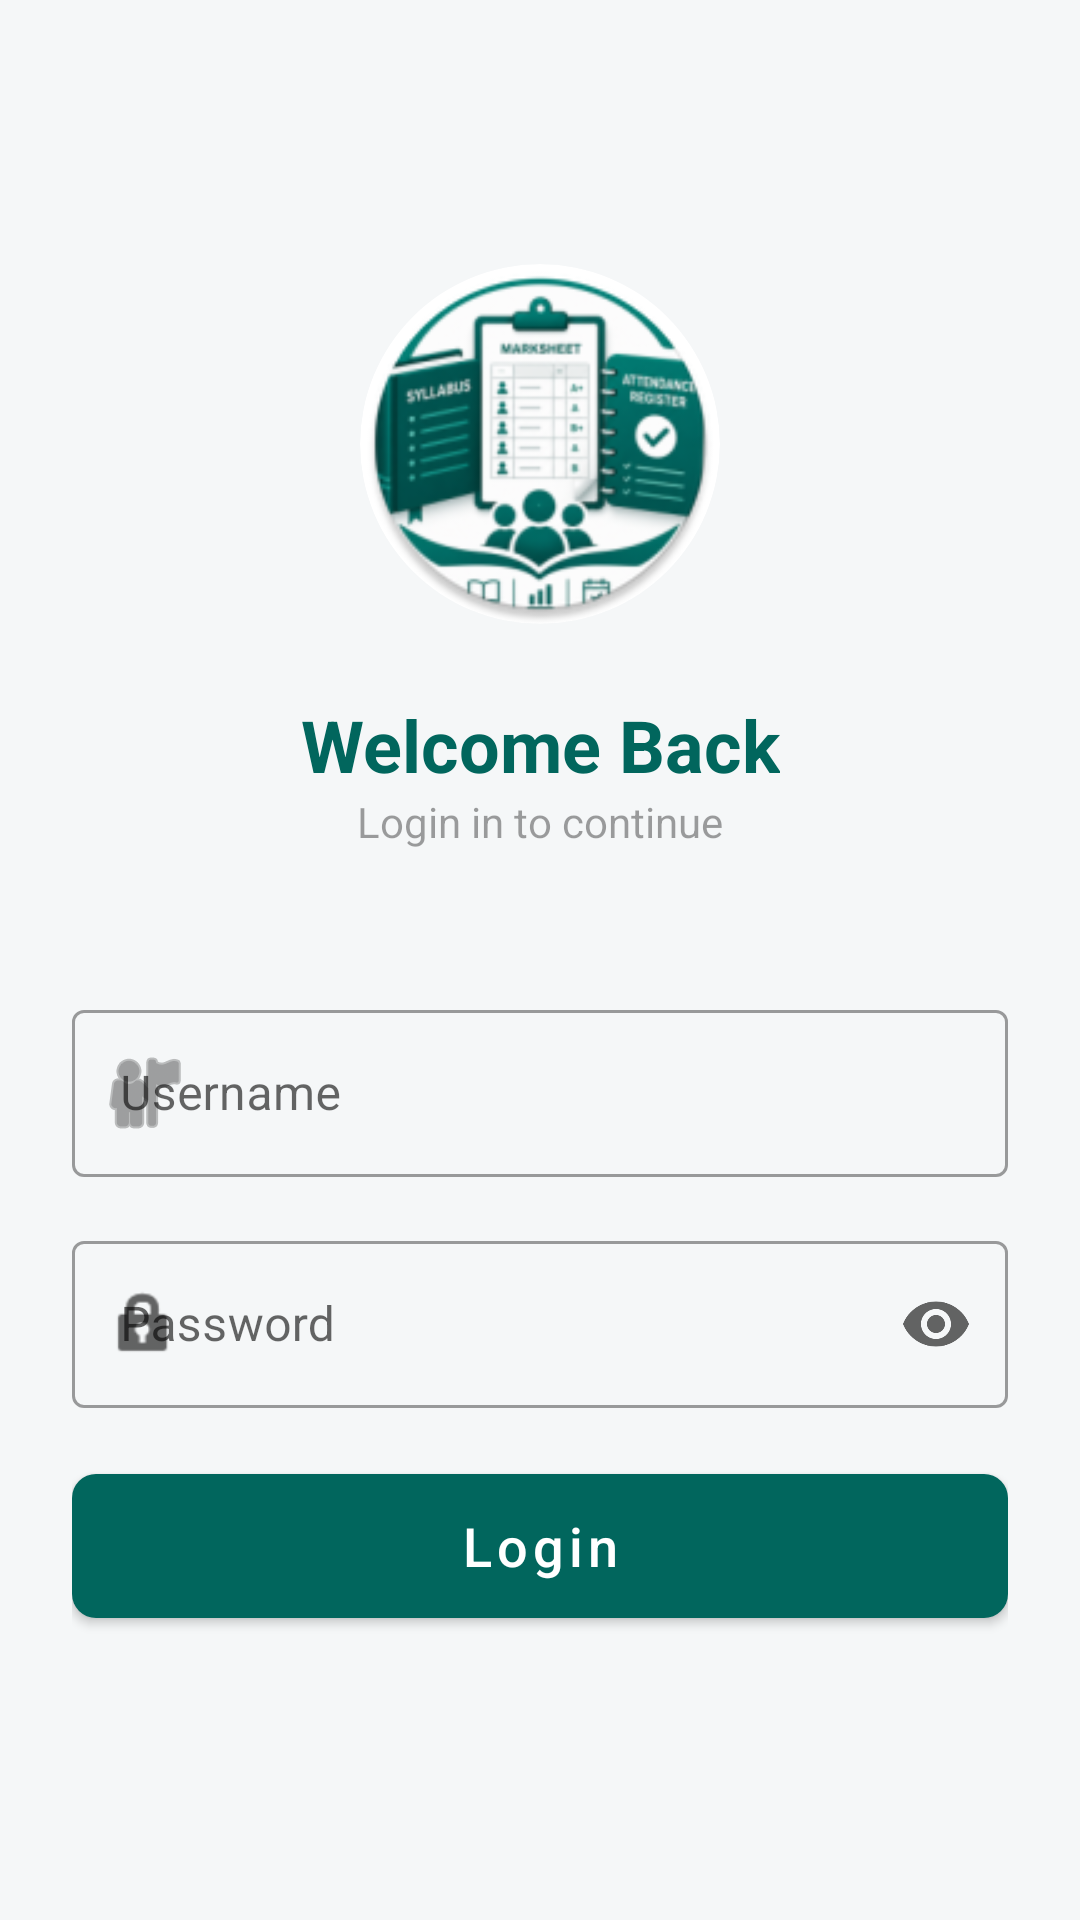

Produce the Android XML layout that renders to this screen, including the resource entries it uses.
<!-- AndroidManifest.xml: application theme Theme.SyllabusMarkSheetAndAttendanceRegister -->
<!-- res/layout/login.xml -->
<?xml version="1.0" encoding="utf-8"?>
<androidx.constraintlayout.widget.ConstraintLayout xmlns:android="http://schemas.android.com/apk/res/android"
    xmlns:app="http://schemas.android.com/apk/res-auto"
    xmlns:tools="http://schemas.android.com/tools"
    android:layout_width="match_parent"
    android:layout_height="match_parent"
    android:padding="24dp"
    tools:context=".LoginActivity">

    <com.google.android.material.card.MaterialCardView
        android:id="@+id/app_logo_container"
        android:layout_width="120dp"
        android:layout_height="120dp"
        android:layout_marginTop="64dp"
        app:cardCornerRadius="60dp"
        app:cardElevation="0dp"
        app:layout_constraintEnd_toEndOf="parent"
        app:layout_constraintStart_toStartOf="parent"
        app:layout_constraintTop_toTopOf="parent">

        <ImageView
            android:id="@+id/app_logo"
            android:layout_width="match_parent"
            android:layout_height="match_parent"
            android:scaleType="centerCrop"
            android:src="@mipmap/ic_launcher_round"
            android:contentDescription="@string/app_name" />

    </com.google.android.material.card.MaterialCardView>

    <TextView
        android:id="@+id/login_title"
        android:layout_width="wrap_content"
        android:layout_height="wrap_content"
        android:layout_marginTop="24dp"
        android:text="Welcome Back"
        android:textColor="@color/colorPrimary"
        android:textSize="24sp"
        android:textStyle="bold"
        app:layout_constraintEnd_toEndOf="parent"
        app:layout_constraintStart_toStartOf="parent"
        app:layout_constraintTop_toBottomOf="@id/app_logo_container" />

    <TextView
        android:id="@+id/login_subtitle"
        android:layout_width="wrap_content"
        android:layout_height="wrap_content"
        android:text="Login in to continue"
        android:alpha="0.7"
        app:layout_constraintEnd_toEndOf="parent"
        app:layout_constraintStart_toStartOf="parent"
        app:layout_constraintTop_toBottomOf="@id/login_title" />

    <com.google.android.material.textfield.TextInputLayout
        android:id="@+id/username_layout"
        style="@style/Widget.MaterialComponents.TextInputLayout.OutlinedBox"
        android:layout_width="match_parent"
        android:layout_height="wrap_content"
        android:layout_marginTop="48dp"
        android:hint="Username"
        app:startIconDrawable="@android:drawable/ic_menu_myplaces"
        app:layout_constraintTop_toBottomOf="@id/login_subtitle">

        <com.google.android.material.textfield.TextInputEditText
            android:id="@+id/username"
            android:layout_width="match_parent"
            android:layout_height="wrap_content"
            android:inputType="textEmailAddress" />

    </com.google.android.material.textfield.TextInputLayout>

    <com.google.android.material.textfield.TextInputLayout
        android:id="@+id/password_layout"
        style="@style/Widget.MaterialComponents.TextInputLayout.OutlinedBox"
        android:layout_width="match_parent"
        android:layout_height="wrap_content"
        android:layout_marginTop="16dp"
        android:hint="Password"
        app:endIconMode="password_toggle"
        app:startIconDrawable="@android:drawable/ic_lock_idle_lock"
        app:layout_constraintTop_toBottomOf="@id/username_layout">

        <com.google.android.material.textfield.TextInputEditText
            android:id="@+id/password"
            android:layout_width="match_parent"
            android:layout_height="wrap_content"
            android:inputType="textPassword" />

    </com.google.android.material.textfield.TextInputLayout>

    <TextView
        android:id="@+id/error_text"
        android:layout_width="match_parent"
        android:layout_height="wrap_content"
        android:layout_marginTop="16dp"
        android:textColor="@color/error"
        android:textSize="14sp"
        android:gravity="center"
        android:visibility="gone"
        app:layout_constraintTop_toBottomOf="@id/password_layout"
        tools:text="Error message goes here"
        tools:visibility="visible" />

    <com.google.android.material.button.MaterialButton
        android:id="@+id/login_button"
        android:layout_width="match_parent"
        android:layout_height="60dp"
        android:layout_marginTop="16dp"
        android:text="Login"
        android:textAllCaps="false"
        android:textSize="18sp"
        app:cornerRadius="8dp"
        app:layout_constraintTop_toBottomOf="@id/error_text" />

    <androidx.constraintlayout.widget.ConstraintLayout
        android:id="@+id/login_overlay"
        android:layout_width="match_parent"
        android:layout_height="match_parent"
        android:background="#99000000"
        android:clickable="true"
        android:focusable="true"
        android:visibility="gone">

        <com.google.android.material.card.MaterialCardView
            android:layout_width="wrap_content"
            android:layout_height="wrap_content"
            app:cardCornerRadius="16dp"
            app:cardElevation="12dp"
            app:cardBackgroundColor="?attr/colorSurface"
            app:layout_constraintBottom_toBottomOf="parent"
            app:layout_constraintEnd_toEndOf="parent"
            app:layout_constraintStart_toStartOf="parent"
            app:layout_constraintTop_toTopOf="parent">

            <LinearLayout
                android:layout_width="wrap_content"
                android:layout_height="wrap_content"
                android:gravity="center"
                android:orientation="vertical"
                android:padding="32dp">

                <ProgressBar
                    android:id="@+id/login_progress"
                    style="?android:attr/progressBarStyle"
                    android:layout_width="wrap_content"
                    android:layout_height="wrap_content"
                    android:indeterminateTint="?attr/colorPrimary" />

                <TextView
                    android:layout_width="wrap_content"
                    android:layout_height="wrap_content"
                    android:layout_marginTop="16dp"
                    android:text="@string/progress_signing_in"
                    android:textColor="?attr/colorOnSurface"
                    android:textSize="16sp"
                    android:textStyle="bold" />

            </LinearLayout>

        </com.google.android.material.card.MaterialCardView>

    </androidx.constraintlayout.widget.ConstraintLayout>

</androidx.constraintlayout.widget.ConstraintLayout>
<!-- resources referenced by this layout -->
<resources>
  <color name="colorPrimary">#01665D</color>
  <color name="error">#BA1A1A</color>
  <!-- mipmap ic_launcher_round: webp bitmap (mipmap-hdpi, 6950 bytes) -->
  <string name="app_name">Syllabus MarkSheet And Attendance Register</string>
  <string name="progress_signing_in">Signing in...</string>
  <style name="Theme.SyllabusMarkSheetAndAttendanceRegister" parent="Base.Theme.SyllabusMarkSheetAndAttendanceRegister" />
  <style name="Base.Theme.SyllabusMarkSheetAndAttendanceRegister" parent="Theme.MaterialComponents.DayNight.NoActionBar">
          
          <item name="colorPrimary">@color/colorPrimary</item>
          <item name="colorPrimaryVariant">@color/colorPrimaryDark</item>
          <item name="colorOnPrimary">@color/colorOnPrimary</item>
          <item name="colorSecondary">@color/colorAccent</item>
          <item name="colorSecondaryVariant">@color/colorAccent</item>
          <item name="colorOnSecondary">@color/white</item>
          <item name="colorError">@color/error</item>
          <item name="colorOnError">@color/onError</item>
          <item name="android:statusBarColor">@color/colorPrimaryDark</item>
          <item name="android:windowBackground">@color/backgroundColor</item>
          <item name="colorSurface">@color/surfaceColor</item>
          <item name="colorOnSurface">@color/onSurfaceColor</item>
      </style>
  <color name="colorPrimaryDark">#01645A</color>
  <color name="colorOnPrimary">@color/white</color>
  <color name="colorAccent">#E79315</color>
  <color name="white">#FFFFFFFF</color>
  <color name="onError">#FFFFFF</color>
  <color name="backgroundColor">#F5F7F8</color>
  <color name="surfaceColor">#FFFFFF</color>
  <color name="onSurfaceColor">#000000</color>
</resources>
